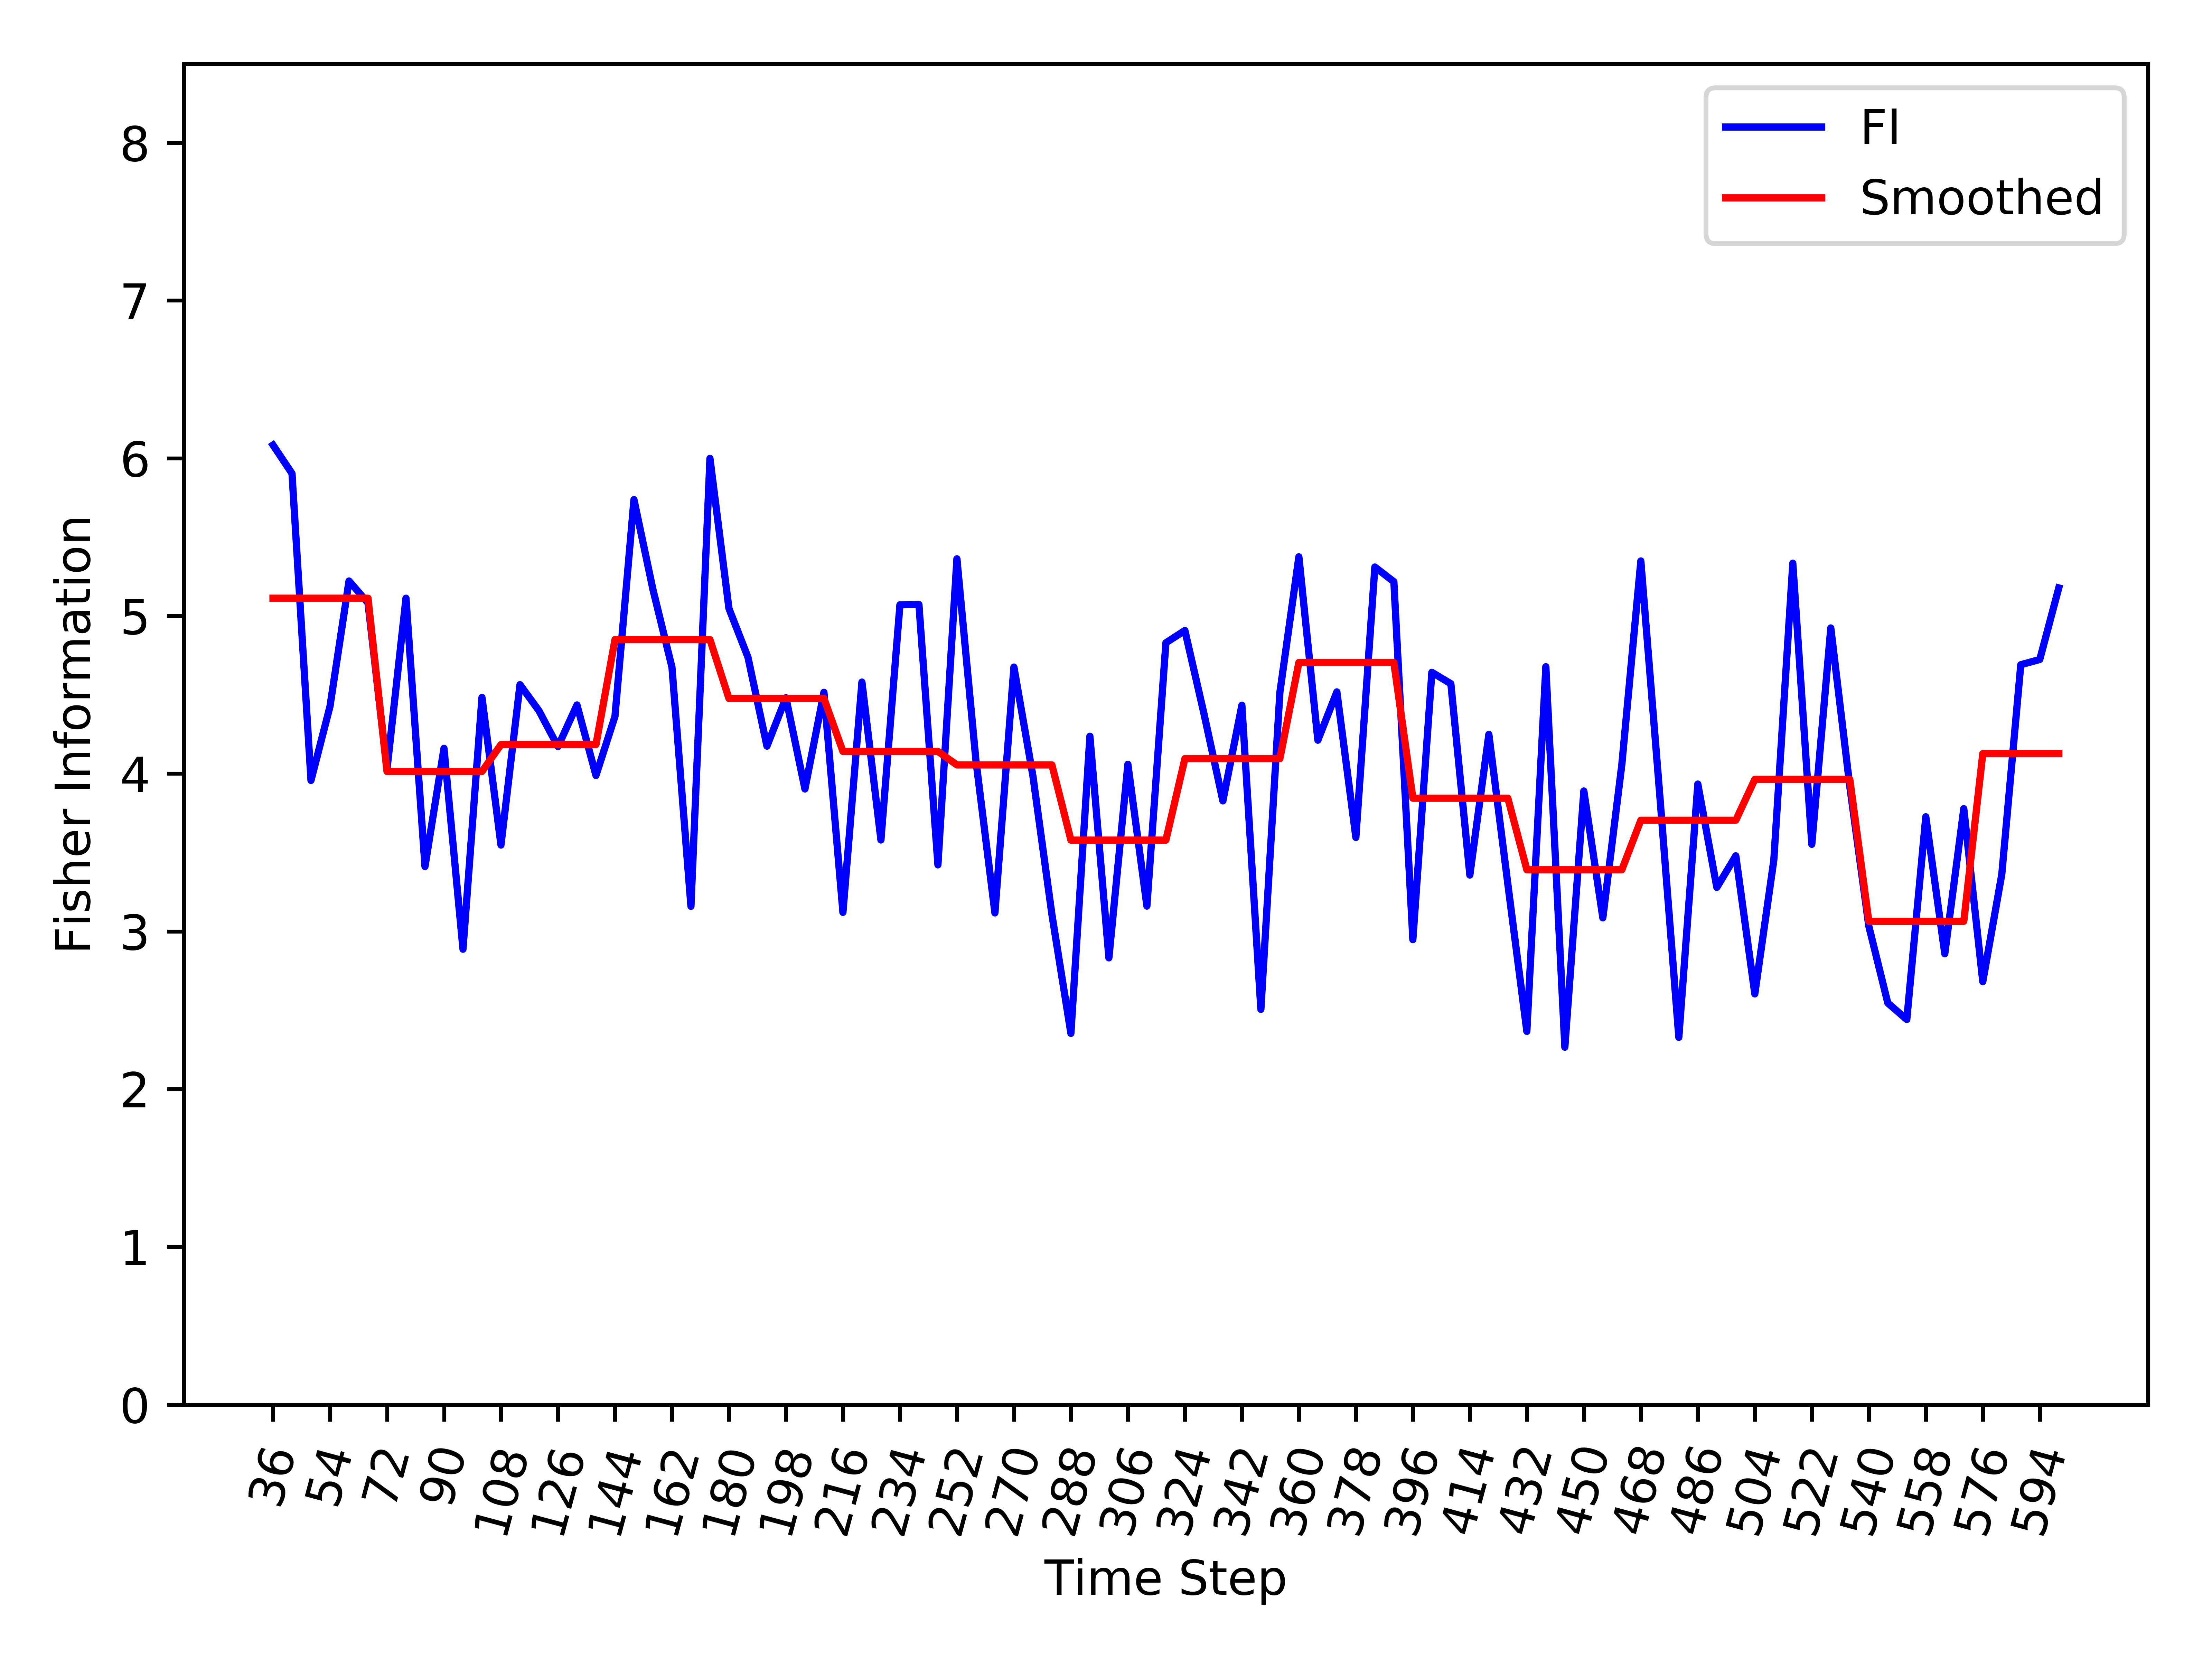

Data behind this chart, as committed beside it:
, Time_Step, FI, Smooth_FI
0, 36, 6.084, 5.113
1, 42, 5.903, 5.113
2, 48, 3.957, 5.113
3, 54, 4.427, 5.113
4, 60, 5.222, 5.113
5, 66, 5.083, 5.113
6, 72, 4.028, 4.014
7, 78, 5.113, 4.014
8, 84, 3.411, 4.014
9, 90, 4.161, 4.014
10, 96, 2.887, 4.014
11, 102, 4.484, 4.014
12, 108, 3.547, 4.184
13, 114, 4.565, 4.184
14, 120, 4.399, 4.184
15, 126, 4.172, 4.184
16, 132, 4.436, 4.184
17, 138, 3.989, 4.184
18, 144, 4.363, 4.85
19, 150, 5.738, 4.85
20, 156, 5.167, 4.85
21, 162, 4.675, 4.85
22, 168, 3.159, 4.85
23, 174, 5.999, 4.85
24, 180, 5.047, 4.477
25, 186, 4.739, 4.477
26, 192, 4.175, 4.477
27, 198, 4.482, 4.477
28, 204, 3.903, 4.477
29, 210, 4.516, 4.477
30, 216, 3.121, 4.141
31, 222, 4.581, 4.141
32, 228, 3.579, 4.141
33, 234, 5.071, 4.141
34, 240, 5.073, 4.141
35, 246, 3.422, 4.141
36, 252, 5.362, 4.056
37, 258, 4.085, 4.056
38, 264, 3.117, 4.056
39, 270, 4.676, 4.056
40, 276, 3.986, 4.056
41, 282, 3.107, 4.056
42, 288, 2.353, 3.579
43, 294, 4.238, 3.579
44, 300, 2.832, 3.579
45, 306, 4.06, 3.579
46, 312, 3.161, 3.579
47, 318, 4.83, 3.579
48, 324, 4.908, 4.095
49, 330, 4.383, 4.095
50, 336, 3.827, 4.095
51, 342, 4.434, 4.095
52, 348, 2.506, 4.095
53, 354, 4.515, 4.095
54, 360, 5.375, 4.705
55, 366, 4.212, 4.705
56, 372, 4.519, 4.705
57, 378, 3.595, 4.705
58, 384, 5.31, 4.705
59, 390, 5.217, 4.705
... 35 more rows
